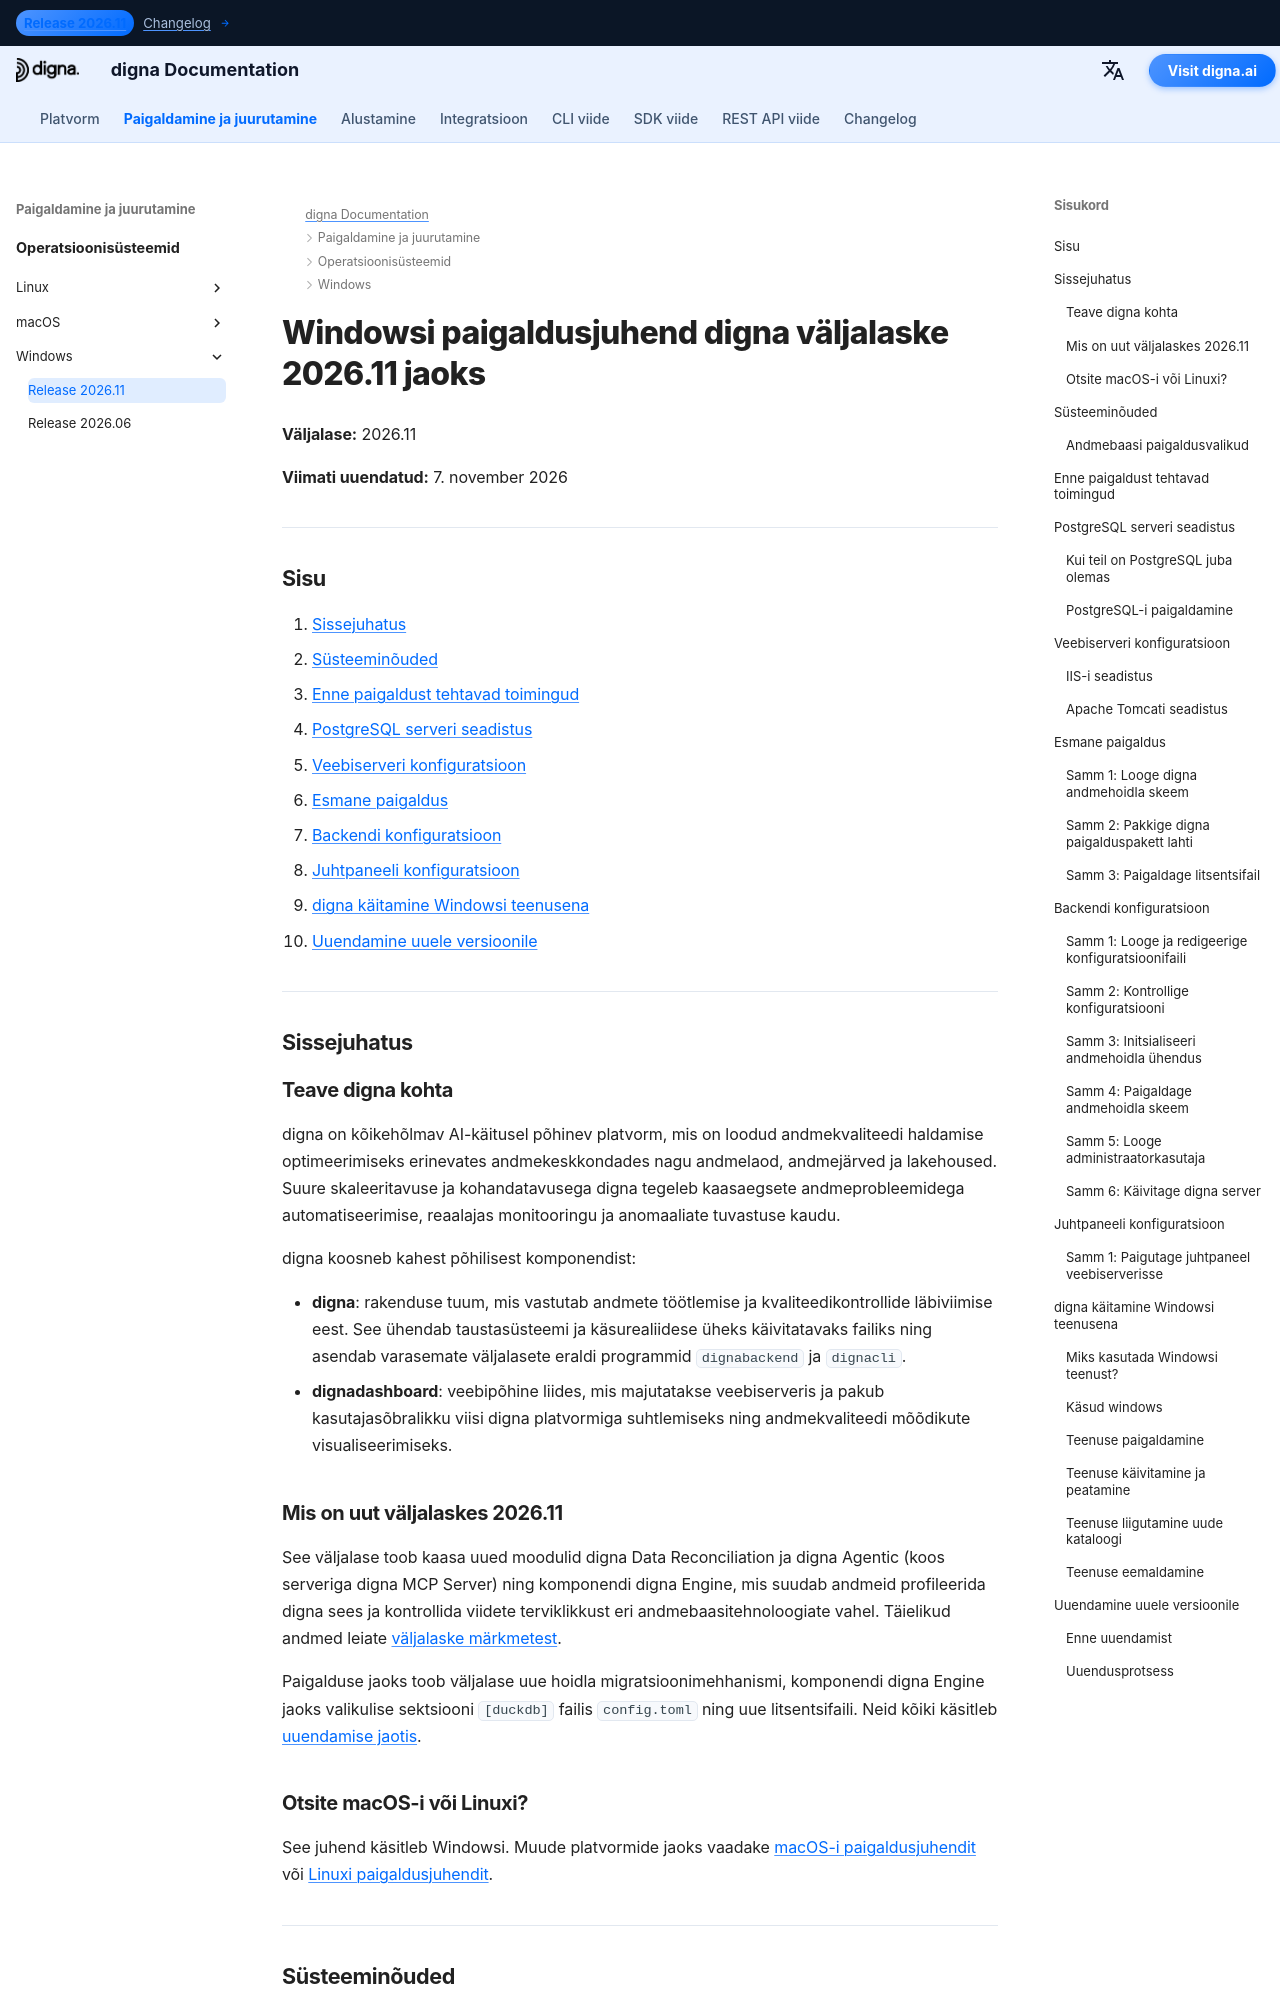

repository: dignaai/digna-docs · page: et/installation_deployment/Windows/Release 2026.11/installation_guide_digna_windows_2026_11/index.html · generator: mkdocs

---
title: Windowsi paigaldusjuhend – digna väljalase 2026.11 | digna dokumentatsioon
description: Samm-sammuline juhend digna väljalaske 2026.11 installimiseks Windowsis — süsteeminõuded, PostgreSQL seadistus, veebiserveri konfiguratsioon, backendi ja juhtpaneeli konfiguratsioon, digna käivitamine Windowsi teenusena ja uuendamine versioonilt Release 2026.06.
keywords: digna windows paigaldus, digna juurutusjuhend, digna backendi seadistus, digna juhtpaneeli paigaldus, postgresql seadistus, digna windows teenus, digna uuendamisjuhend
image: /assets/logo_square.png
---

# Windowsi paigaldusjuhend digna väljalaske 2026.11 jaoks

**Väljalase:** 2026.11

**Viimati uuendatud:** 7. november 2026


---

## Sisu

1. [Sissejuhatus](#introduction)
2. [Süsteeminõuded](#system-requirements)
3. [Enne paigaldust tehtavad toimingud](#pre-installation-setup)
4. [PostgreSQL serveri seadistus](#postgresql-server-setup)
5. [Veebiserveri konfiguratsioon](#web-server-configuration)
6. [Esmane paigaldus](#initial-installation)
7. [Backendi konfiguratsioon](#backend-configuration)
8. [Juhtpaneeli konfiguratsioon](#dashboard-configuration)
9. [digna käitamine Windowsi teenusena](#running-digna-as-a-windows-service)
10. [Uuendamine uuele versioonile](#upgrading-to-a-new-release)

---

## Sissejuhatus {: #introduction }

### Teave digna kohta

digna on kõikehõlmav AI-käitusel põhinev platvorm, mis on loodud andmekvaliteedi haldamise optimeerimiseks erinevates andmekeskkondades nagu andmelaod, andmejärved ja lakehoused. Suure skaleeritavuse ja kohandatavusega digna tegeleb kaasaegsete andmeprobleemidega automatiseerimise, reaalajas monitooringu ja anomaaliate tuvastuse kaudu.

digna koosneb kahest põhilisest komponendist:

- **digna**: rakenduse tuum, mis vastutab andmete töötlemise ja kvaliteedikontrollide läbiviimise eest. See ühendab taustasüsteemi ja käsurealiidese üheks käivitatavaks failiks ning asendab varasemate väljalasete eraldi programmid `dignabackend` ja `dignacli`.
- **dignadashboard**: veebipõhine liides, mis majutatakse veebiserveris ja pakub kasutajasõbralikku viisi digna platvormiga suhtlemiseks ning andmekvaliteedi mõõdikute visualiseerimiseks.

### Mis on uut väljalaskes 2026.11

See väljalase toob kaasa uued moodulid digna Data Reconciliation ja digna Agentic (koos serveriga digna MCP Server) ning komponendi digna Engine, mis suudab andmeid profileerida digna sees ja kontrollida viidete terviklikkust eri andmebaasitehnoloogiate vahel. Täielikud andmed leiate [väljalaske märkmetest](../../../changelog/Release_202611.md).

Paigalduse jaoks toob väljalase uue hoidla migratsioonimehhanismi, komponendi digna Engine jaoks valikulise sektsiooni `[duckdb]` failis `config.toml` ning uue litsentsifaili. Neid kõiki käsitleb [uuendamise jaotis](#upgrading-to-a-new-release).
